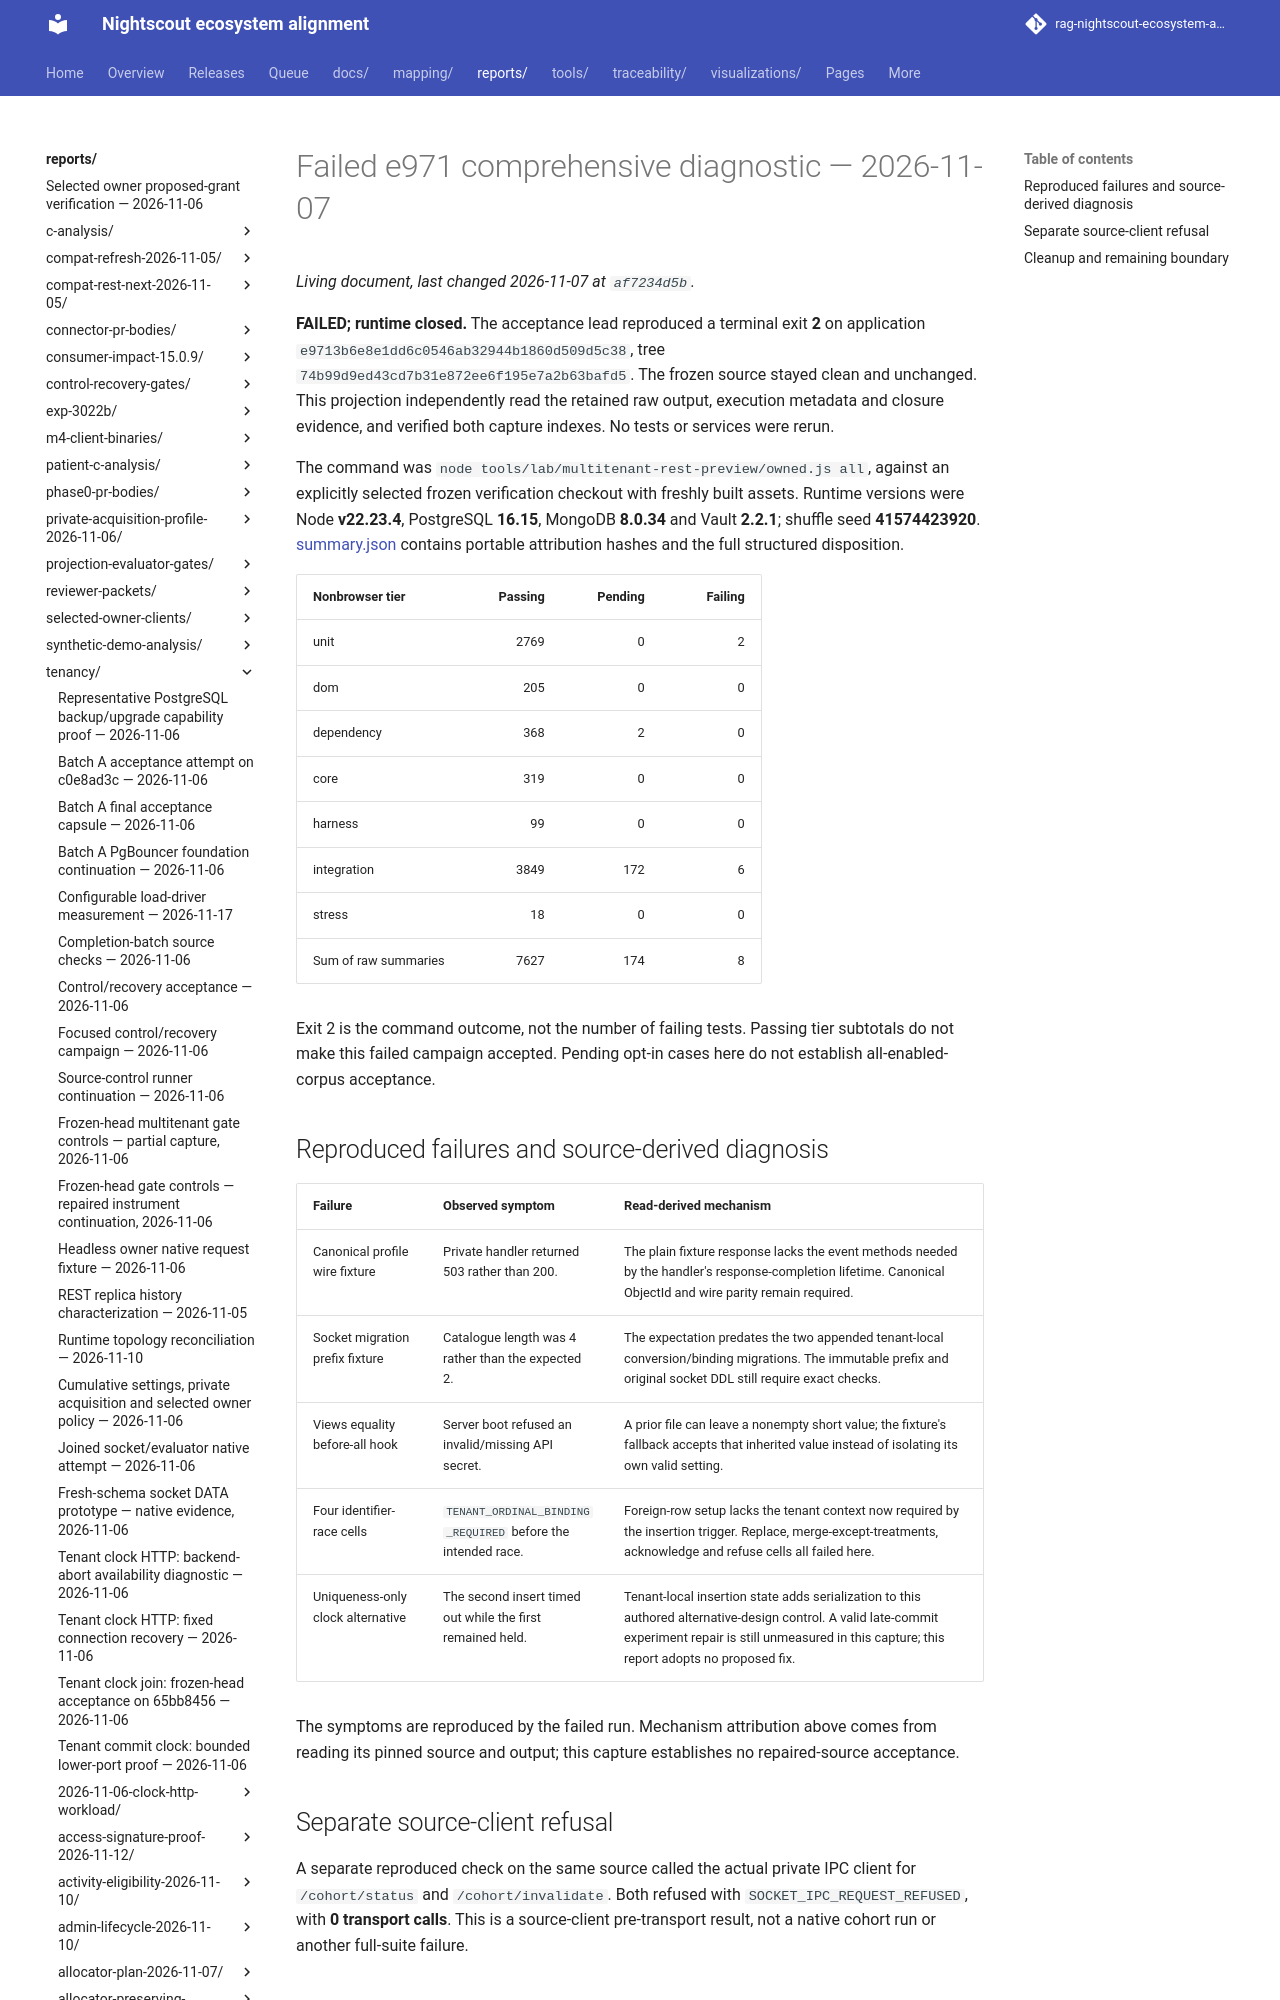

repository: bewest/rag-nightscout-ecosystem-alignment · page: reports/tenancy/operation-window-acceptance-2026-11-07/e971-diagnostic/index.html · generator: mkdocs

# Failed e971 comprehensive diagnostic — 2026-11-07

**FAILED; runtime closed.** The acceptance lead reproduced a terminal exit **2** on application `e9713b6e8e1dd6c0546ab32944b1860d509d5c38`, tree `74b99d9ed43cd7b31e872ee6f195e7a2b63bafd5`. The frozen source stayed clean and unchanged. This projection independently read the retained raw output, execution metadata and closure evidence, and verified both capture indexes. No tests or services were rerun.

The command was `node tools/lab/multitenant-rest-preview/owned.js all`, against an explicitly selected frozen verification checkout with freshly built assets. Runtime versions were Node **v22.23.4**, PostgreSQL **16.15**, MongoDB **8.0.34** and Vault **2.2.1**; shuffle seed **41574423920**. [summary.json](summary.json) contains portable attribution hashes and the full structured disposition.
